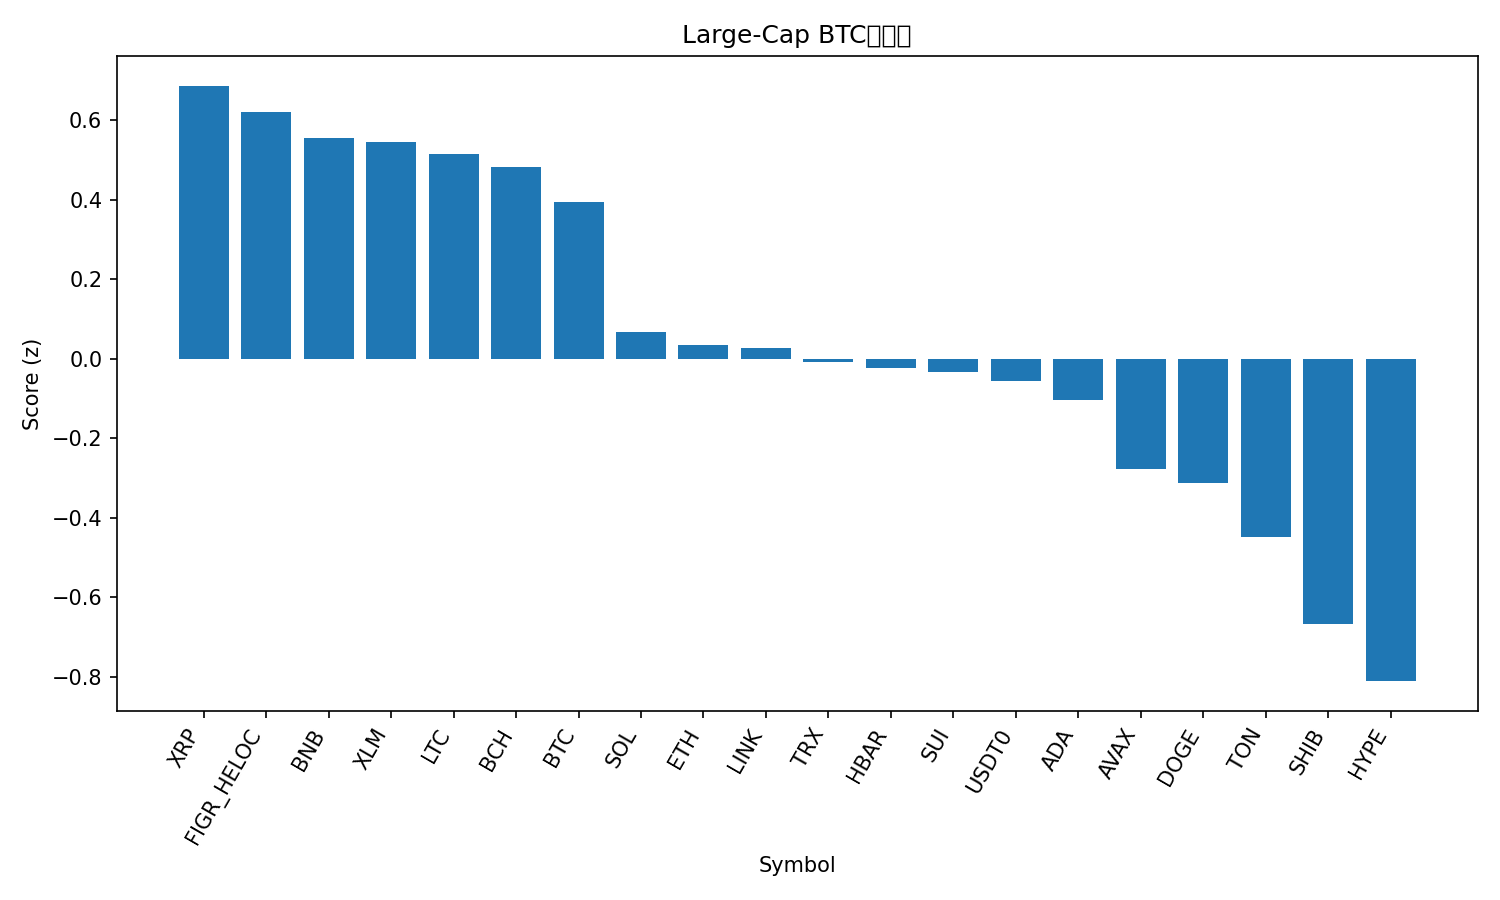

The file beside this chart, header and first rows:
rank, name, symbol, price_btc, price_usd, pct_1h_btc, pct_24h_btc, pct_7d_btc, market_cap_rank, market_cap_usd, volume_usd, score
1, XRP, XRP, 2.555e-05, 2.86, 0.08281, 0.6215, 2.308, 4, 171096654304, 3891668446, 0.687
2, Figure Heloc, FIGR_HELOC, 9.14e-06, 1.0, 0.0, 0.0, 5.767, 17, 12729277815, 2600, 0.6213
3, BNB, BNB, 0.008983, 1006, -0.07672, 1.291, -0.8081, 5, 140088684133, 1692695369, 0.5548
4, Stellar, XLM, 3.28e-06, 0.3669, -0.293, 1.207, 3.377, 20, 11704325305, 155322617, 0.5448
5, Litecoin, LTC, 0.0009459, 106, 0.1088, 0.1168, 1.014, 27, 8072081881, 383791164, 0.5147
6, Bitcoin Cash, BCH, 0.004937, 553.1, 0.2219, 0.3355, -2.776, 22, 10996520113, 257489320, 0.4827
7, Bitcoin, BTC, 1.0, 111990, 0.0, 0.0, 0.0, 1, 2232703898000, 44550559722, 0.3956
8, Solana, SOL, 0.001848, 207.1, -0.2616, 1.02, -6.275, 6, 112419137334, 5320067533, 0.06828
9, Ethereum, ETH, 0.03663, 4103, -0.4459, 0.3712, -1.143, 2, 495420710199, 28014929490, 0.035
10, Chainlink, LINK, 0.0001891, 21.18, -0.5061, 0.537, -0.04957, 15, 14342738493, 535724432, 0.02733
11, TRON, TRX, 2.98e-06, 0.3336, 0.4737, -3.117, -0.001178, 10, 31570407176, 431763297, -0.009181
12, Hedera, HBAR, 1.91e-06, 0.2136, -0.3576, 0.005477, -1.051, 25, 9046833590, 141903557, -0.02267
13, Sui, SUI, 2.886e-05, 3.23, -0.5904, 1.284, -3.534, 21, 11537091621, 828522903, -0.03214
14, USDT0, USDT0, 8.93e-06, 1.0, 0.1937, -2.446, 0.7067, 30, 7669935356, 411570358, -0.05547
15, Cardano, ADA, 7.08e-06, 0.7931, -0.5753, 0.8787, -3.252, 11, 28946330174, 1129140546, -0.104
16, Avalanche, AVAX, 0.000263, 29.46, -0.9667, 2.011, -5.485, 19, 12371955582, 1172451485, -0.2777
17, Dogecoin, DOGE, 2.06e-06, 0.2304, -0.4243, -0.5275, -3.174, 9, 34748720609, 1812615544, -0.3117
18, Toncoin, TON, 2.395e-05, 2.68, -0.1267, -1.82, -4.71, 33, 6816067284, 88602738, -0.447
19, Shiba Inu, SHIB, 1.05136e-10, 1.178e-05, -0.6442, -1.365, -2.191, 32, 6930243344, 145641956, -0.6663
20, Hyperliquid, HYPE, 0.0004119, 46.14, -1.905, 3.244, -5.738, 18, 12477915701, 619378517, -0.8108
21, Cronos, CRO, 1.69e-06, 0.1888, -1.663, 0.3753, -4.728, 34, 6580444527, 46393372, -1.256
